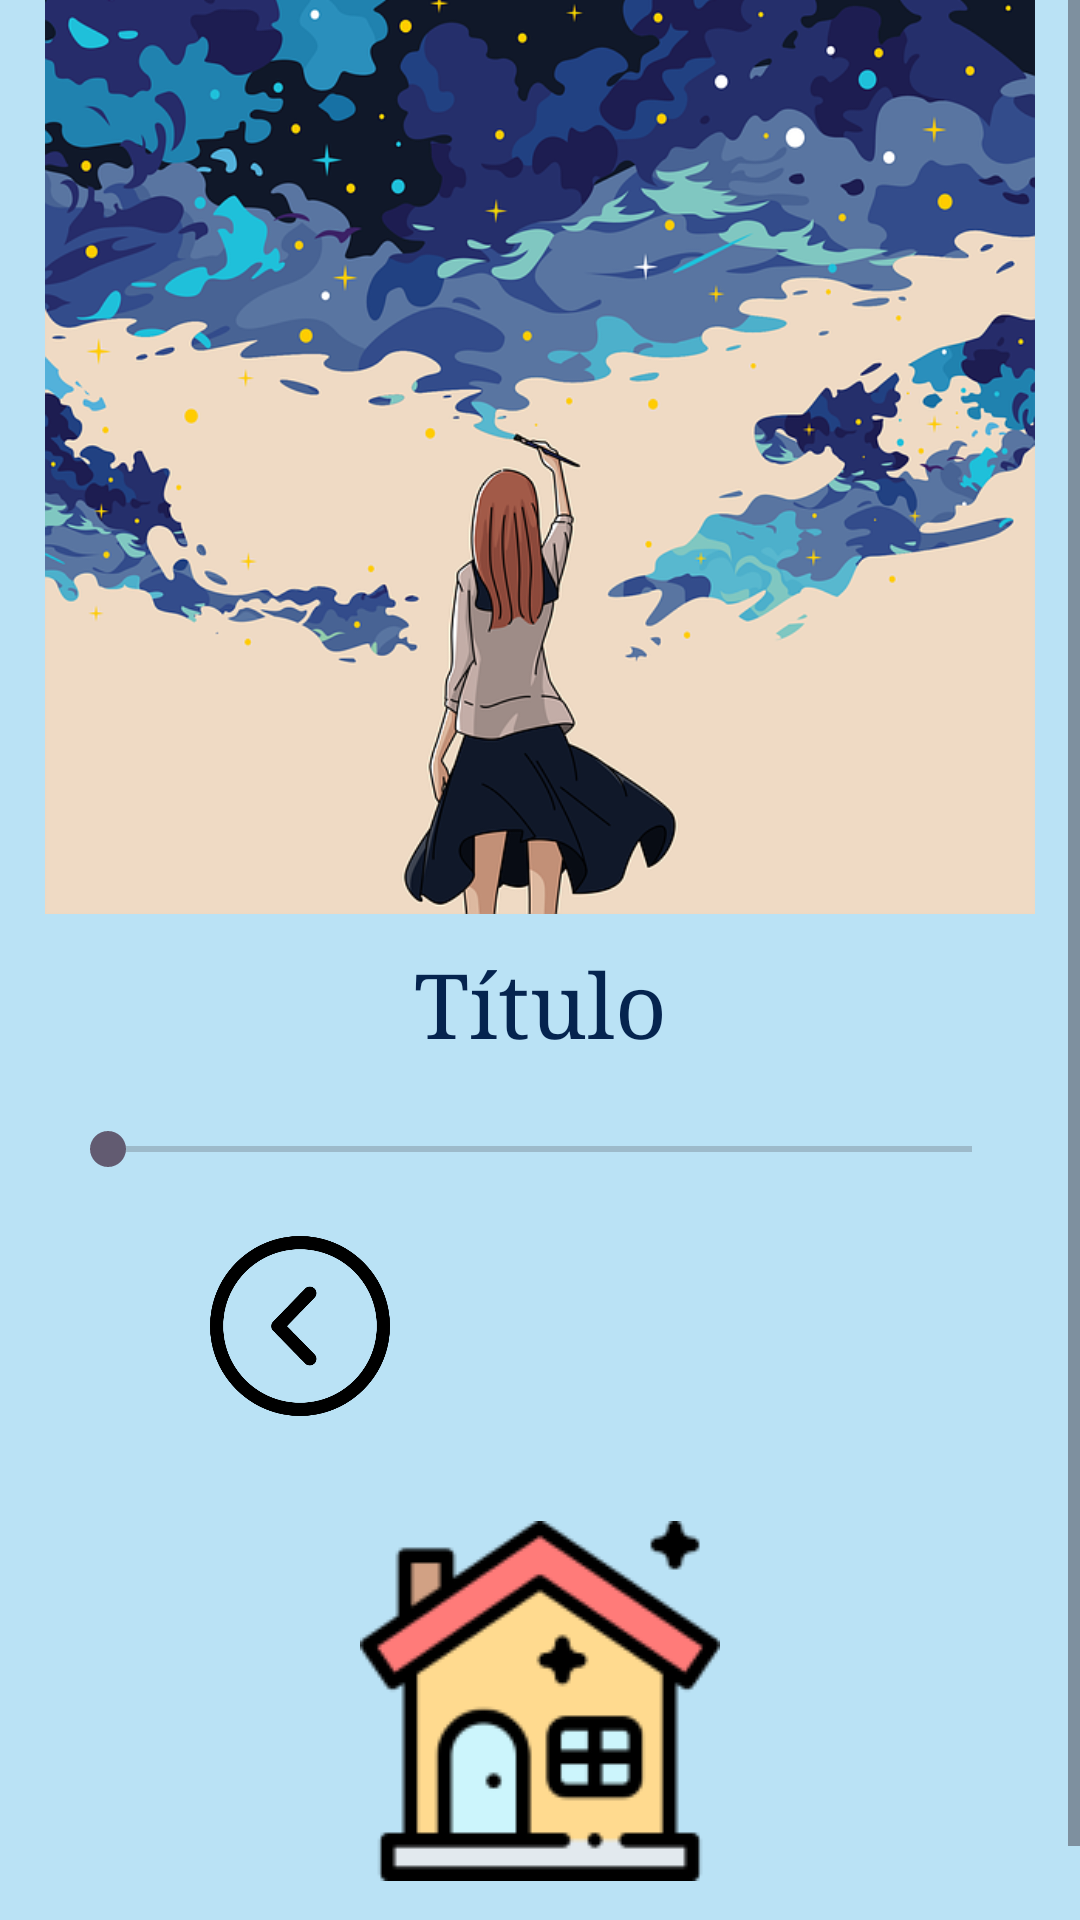

Produce the Android XML layout that renders to this screen, including the resource entries it uses.
<!-- AndroidManifest.xml: application theme Theme.Kalmare -->
<!-- res/layout/musica.xml -->
<?xml version="1.0" encoding="utf-8"?>
<LinearLayout xmlns:android="http://schemas.android.com/apk/res/android"
    xmlns:app="http://schemas.android.com/apk/res-auto"
    android:layout_width="match_parent"
    android:layout_height="match_parent"
    xmlns:tools="http://schemas.android.com/tools"
    tools:context=".Musica"
    android:background="@color/base"
    android:orientation="vertical">

    <ScrollView
        android:layout_width="match_parent"
        android:layout_height="match_parent">

        <LinearLayout
            android:layout_width="match_parent"
            android:layout_height="wrap_content"
            android:orientation="vertical"
            android:layout_gravity="center">
            <ImageView
                android:layout_width="330dp"
                android:layout_height="330dp"
                android:id="@+id/imagen"
                android:layout_gravity="center"
                android:src="@drawable/girluno"/>
            <TextView
                android:layout_width="match_parent"
                android:layout_height="wrap_content"
                android:id="@+id/titulo"
                android:layout_margin="10dp"
                android:gravity="center"
                android:text="Título"
                android:textSize="30sp"
                android:textColor="@color/texto"
                android:fontFamily="times"/>
            <SeekBar
                android:layout_width="match_parent"
                android:layout_height="wrap_content"
                android:id="@+id/barra"
                android:layout_marginLeft="20dp"
                android:layout_marginRight="20dp"
                android:layout_marginTop="10dp"/>
            <LinearLayout
                android:layout_width="match_parent"
                android:layout_height="wrap_content"
                android:layout_marginRight="10dp"
                android:layout_marginLeft="10dp"
                android:layout_marginTop="20dp"
                android:layout_marginBottom="20dp"
                android:gravity="center"
                android:orientation="horizontal"
                >
                <ImageView
                android:layout_width="60dp"
                android:layout_height="60dp"
                android:id="@+id/prev"
                android:src="@drawable/previous"/>
                <ImageView
                    android:layout_width="60dp"
                    android:layout_height="60dp"
                    android:id="@+id/play"
                    android:src="@drawable/play"
                    android:layout_marginLeft="20dp"
                    android:layout_marginRight="20dp"/>
                <ImageView
                    android:layout_width="60dp"
                    android:layout_height="60dp"
                    android:id="@+id/next"
                    android:src="@drawable/next"/>

            </LinearLayout>

            <ImageButton
                android:id="@+id/imageButton2"
                android:layout_width="match_parent"
                android:layout_height="wrap_content"
                app:srcCompat="@drawable/home"
                android:background="@color/base"
                android:onClick="volv"
                android:padding="15dp"/>
            <TextView
                android:id="@+id/textView2"
                android:layout_width="match_parent"
                android:layout_height="wrap_content"
                android:text="Hogar"
                android:textAlignment="center"
                android:textColor="#1f82b1"
                android:textSize="18sp"
                android:fontFamily="times"/>
        </LinearLayout>

    </ScrollView>
</LinearLayout>
<!-- resources referenced by this layout -->
<resources>
  <color name="base">#bae2f5</color>
  <color name="texto">#05244f</color>
  <!-- drawable girluno: png bitmap (drawable, 246371 bytes) -->
  <!-- drawable home: png bitmap (drawable, 7555 bytes) -->
  <!-- drawable previous: png bitmap (drawable, 15466 bytes) -->
  <style name="Theme.Kalmare" parent="Base.Theme.Kalmare" />
  <style name="Base.Theme.Kalmare" parent="Theme.Material3.DayNight.NoActionBar">
          
          
      </style>
</resources>
